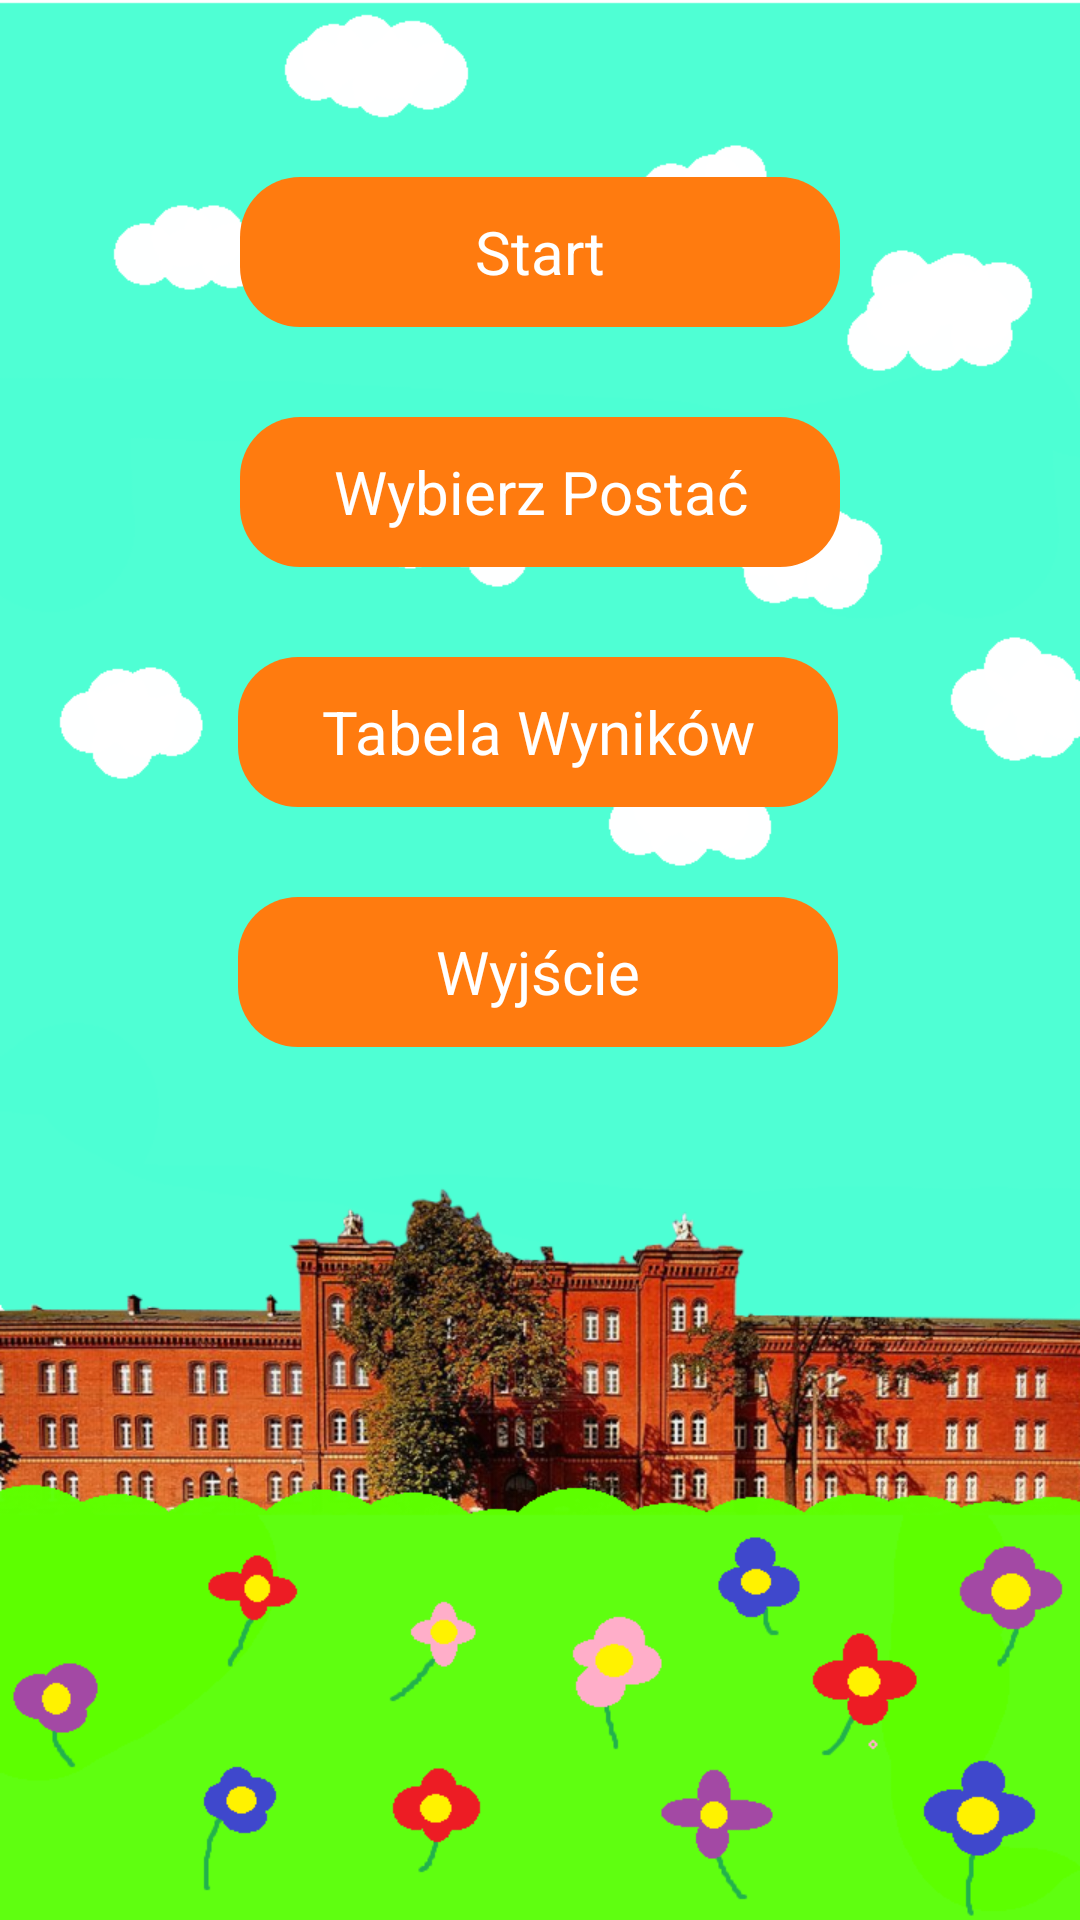

Android layout source for this screen:
<!-- AndroidManifest.xml: application theme Theme.PWSZflappy -->
<!-- res/layout/activity_main.xml -->
<?xml version="1.0" encoding="utf-8"?>
<androidx.constraintlayout.widget.ConstraintLayout xmlns:android="http://schemas.android.com/apk/res/android"
    xmlns:app="http://schemas.android.com/apk/res-auto"
    xmlns:tools="http://schemas.android.com/tools"
    android:layout_width="match_parent"
    android:layout_height="match_parent"
    tools:context=".MainActivity"
    android:background="@drawable/background"
    android:gravity="center">

    <include
        android:id="@+id/mainactivity_start_button"
        layout="@layout/button_menu_start"
        android:layout_width="200dp"
        android:layout_height="50dp"
        app:layout_constraintBottom_toBottomOf="parent"
        app:layout_constraintEnd_toEndOf="parent"
        app:layout_constraintStart_toStartOf="parent"
        app:layout_constraintTop_toTopOf="parent"
        app:layout_constraintVertical_bias="0.1" />

    <include
        android:id="@+id/mainactivity_character_button"
        layout="@layout/button_menu_character"
        android:layout_height="50dp"
        android:layout_width="200dp"
        app:layout_constraintEnd_toEndOf="parent"
        app:layout_constraintStart_toStartOf="parent"
        app:layout_constraintTop_toBottomOf="@id/mainactivity_start_button"
        android:layout_marginTop="30dp"/>

    <include
        android:id="@+id/mainactivity_highscore_button"
        layout="@layout/button_menu_highscore"
        android:layout_height="50dp"
        android:layout_width="200dp"
        app:layout_constraintEnd_toEndOf="parent"
        app:layout_constraintHorizontal_bias="0.495"
        app:layout_constraintStart_toStartOf="parent"
        app:layout_constraintTop_toBottomOf="@id/mainactivity_character_button"
        android:layout_marginTop="30dp"/>

    <include
        android:id="@+id/mainactivity_exit_button"
        layout="@layout/button_menu_exit"
        android:layout_height="50dp"
        android:layout_width="200dp"
        app:layout_constraintEnd_toEndOf="parent"
        app:layout_constraintHorizontal_bias="0.495"
        app:layout_constraintStart_toStartOf="parent"
        app:layout_constraintTop_toBottomOf="@id/mainactivity_highscore_button"
        android:layout_marginTop="30dp"/>

</androidx.constraintlayout.widget.ConstraintLayout>
<!-- res/layout/button_menu_start.xml (included above) -->
<?xml version="1.0" encoding="utf-8"?>
<RelativeLayout
    xmlns:android="http://schemas.android.com/apk/res/android"
    android:layout_width="wrap_content"
    android:layout_height="wrap_content"
    android:background="@drawable/button_shape">

    <TextView
        android:layout_width="wrap_content"
        android:layout_height="wrap_content"
        android:text="Start"
        android:textColor="@color/white"
        android:textSize="20sp"
        android:gravity="center"
        android:layout_alignParentStart="true"
        android:layout_alignParentEnd="true"
        android:layout_alignParentTop="true"
        android:layout_alignParentBottom="true" />

</RelativeLayout>
<!-- res/layout/button_menu_character.xml (included above) -->
<?xml version="1.0" encoding="utf-8"?>
<RelativeLayout
    xmlns:android="http://schemas.android.com/apk/res/android"
    android:layout_width="300dp"
    android:layout_height="40dp"
    android:background="@drawable/button_shape">

    <TextView
        android:layout_width="wrap_content"
        android:layout_height="wrap_content"
        android:text="Wybierz Postać"
        android:textColor="@color/white"
        android:textSize="20sp"
        android:gravity="center"
        android:layout_alignParentStart="true"
        android:layout_alignParentEnd="true"
        android:layout_alignParentTop="true"
        android:layout_alignParentBottom="true" />

</RelativeLayout>
<!-- res/layout/button_menu_highscore.xml (included above) -->
<?xml version="1.0" encoding="utf-8"?>
<RelativeLayout
    xmlns:android="http://schemas.android.com/apk/res/android"
    android:layout_width="300dp"
    android:layout_height="40dp"
    android:background="@drawable/button_shape">

    <TextView
        android:layout_width="wrap_content"
        android:layout_height="wrap_content"
        android:text="Tabela Wyników"
        android:textColor="@color/white"
        android:textSize="20sp"
        android:gravity="center"
        android:layout_alignParentStart="true"
        android:layout_alignParentEnd="true"
        android:layout_alignParentTop="true"
        android:layout_alignParentBottom="true" />

</RelativeLayout>
<!-- res/layout/button_menu_exit.xml (included above) -->
<?xml version="1.0" encoding="utf-8"?>
<RelativeLayout
    xmlns:android="http://schemas.android.com/apk/res/android"
    android:layout_width="300dp"
    android:layout_height="40dp"
    android:background="@drawable/button_shape">

    <TextView
        android:layout_width="wrap_content"
        android:layout_height="wrap_content"
        android:text="Wyjście"
        android:textColor="@color/white"
        android:textSize="20sp"
        android:gravity="center"
        android:layout_alignParentStart="true"
        android:layout_alignParentEnd="true"
        android:layout_alignParentTop="true"
        android:layout_alignParentBottom="true" />

</RelativeLayout>
<!-- resources referenced by this layout -->
<resources>
  <color name="white">#FFFFFFFF</color>
  <!-- drawable background: png bitmap (drawable-v24, 333183 bytes) -->
  <!-- drawable button_shape (drawable) -->
  <?xml version="1.0" encoding="utf-8"?>
  <shape xmlns:android="http://schemas.android.com/apk/res/android"
      android:shape="rectangle">
      <corners android:radius="20dp"/>
      <solid
          android:color="#ff7b0f"/>
  </shape>
  <style name="Theme.PWSZflappy" parent="Theme.MaterialComponents.DayNight.NoActionBar">
          
          <item name="colorPrimary">@color/purple_500</item>
          <item name="colorPrimaryVariant">@color/purple_700</item>
          <item name="colorOnPrimary">@color/white</item>
          
          <item name="colorSecondary">@color/teal_200</item>
          <item name="colorSecondaryVariant">@color/teal_700</item>
          <item name="colorOnSecondary">@color/black</item>
          
          <item name="android:statusBarColor" tools:targetApi="l">?attr/colorPrimaryVariant</item>
          
      </style>
  <color name="purple_500">#ff7b0f</color>
  <color name="purple_700">#FF3700B3</color>
  <color name="teal_200">#FF03DAC5</color>
  <color name="teal_700">#FF018786</color>
  <color name="black">#FF000000</color>
</resources>
